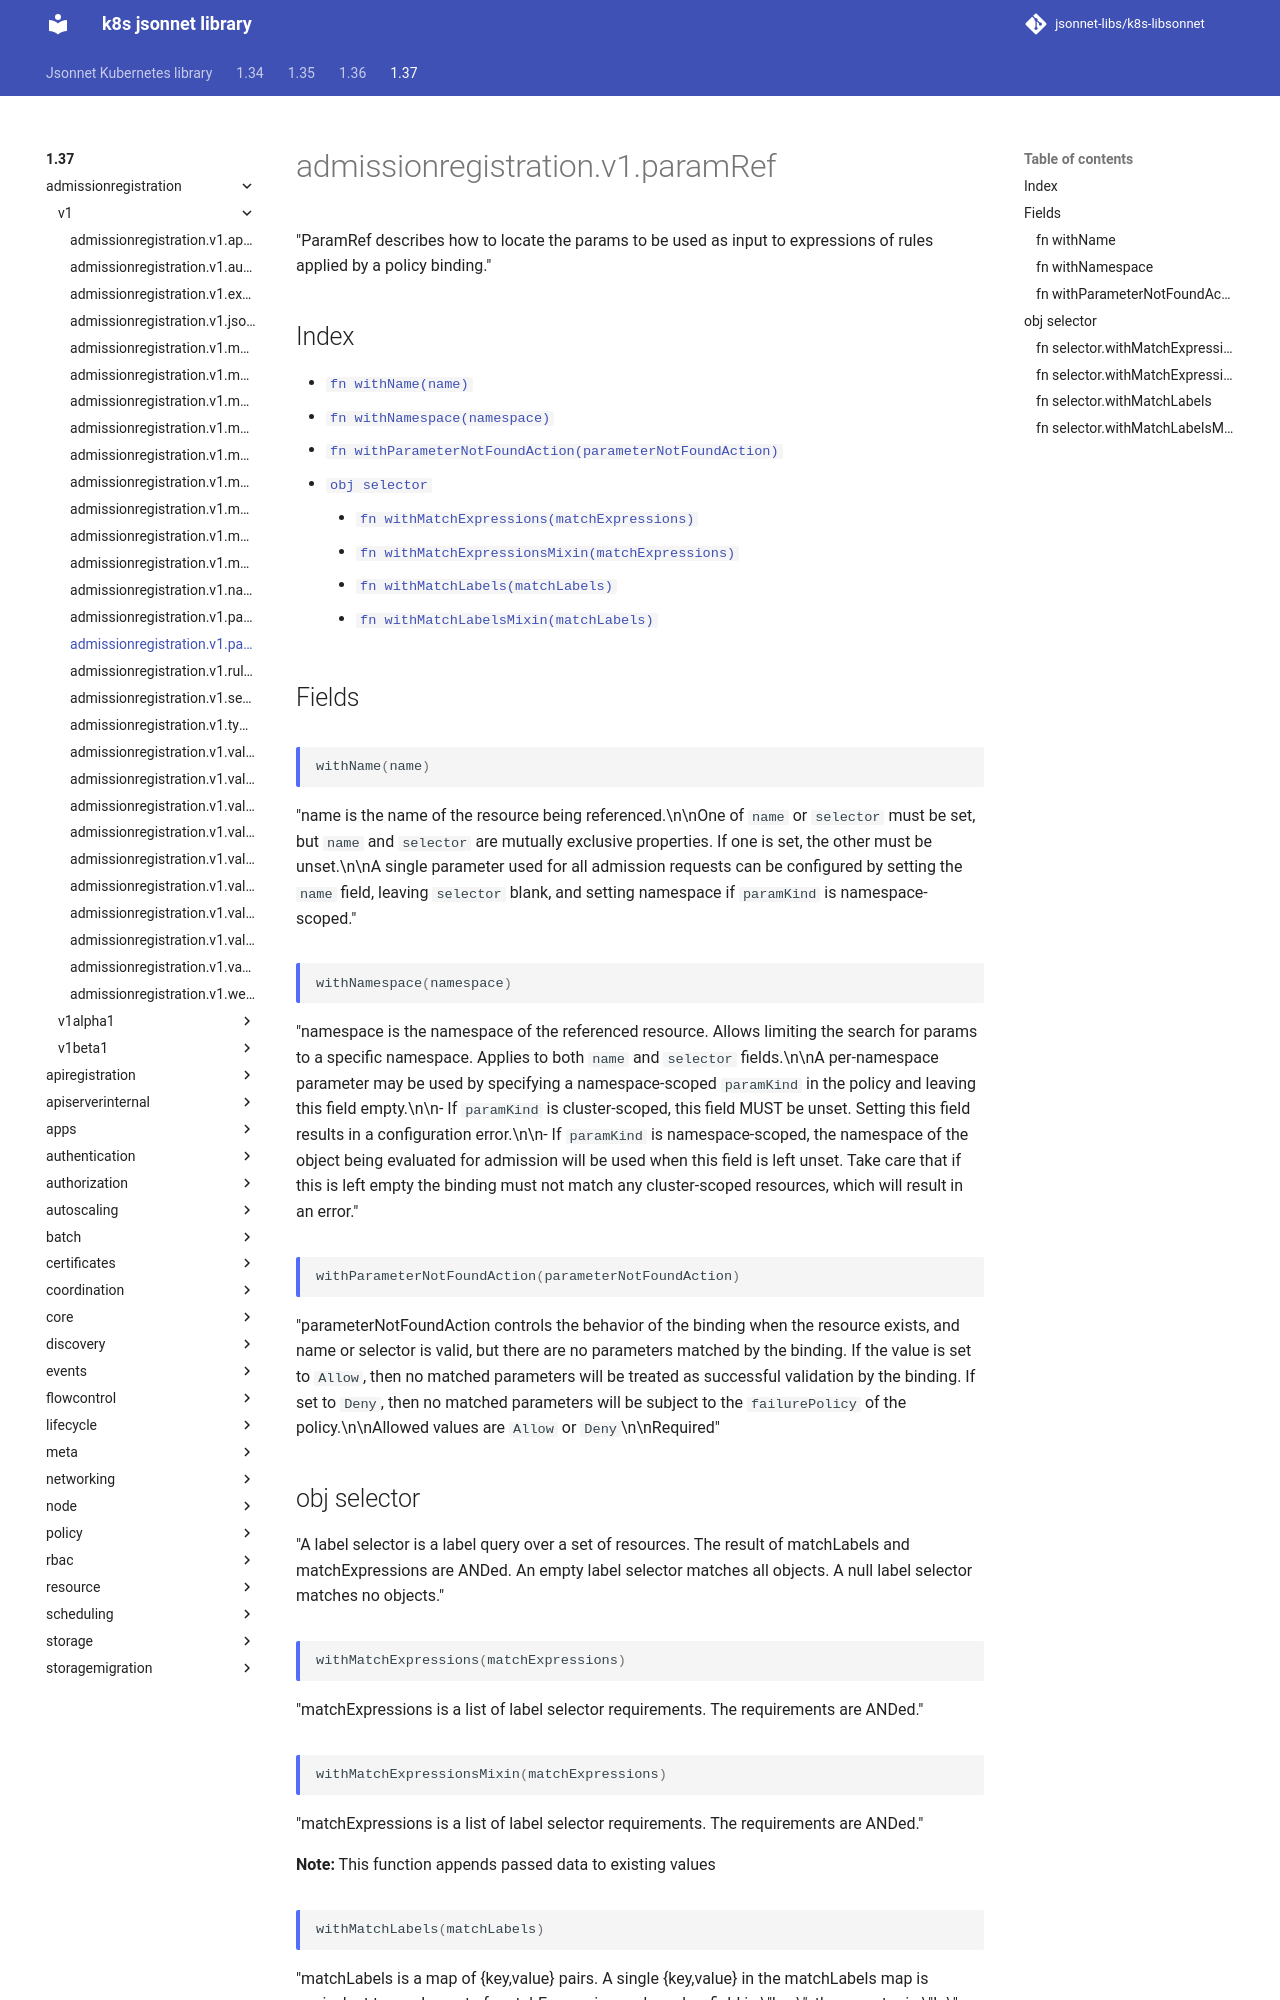

repository: jsonnet-libs/k8s-libsonnet · page: 1.37/admissionregistration/v1/paramRef/index.html · generator: mkdocs

---
permalink: /1.37/admissionregistration/v1/paramRef/
---

# admissionregistration.v1.paramRef

"ParamRef describes how to locate the params to be used as input to expressions of rules applied by a policy binding."

## Index

* [`fn withName(name)`](#fn-withname)
* [`fn withNamespace(namespace)`](#fn-withnamespace)
* [`fn withParameterNotFoundAction(parameterNotFoundAction)`](#fn-withparameternotfoundaction)
* [`obj selector`](#obj-selector)
  * [`fn withMatchExpressions(matchExpressions)`](#fn-selectorwithmatchexpressions)
  * [`fn withMatchExpressionsMixin(matchExpressions)`](#fn-selectorwithmatchexpressionsmixin)
  * [`fn withMatchLabels(matchLabels)`](#fn-selectorwithmatchlabels)
  * [`fn withMatchLabelsMixin(matchLabels)`](#fn-selectorwithmatchlabelsmixin)

## Fields

### fn withName

```ts
withName(name)
```

"name is the name of the resource being referenced.\n\nOne of `name` or `selector` must be set, but `name` and `selector` are mutually exclusive properties. If one is set, the other must be unset.\n\nA single parameter used for all admission requests can be configured by setting the `name` field, leaving `selector` blank, and setting namespace if `paramKind` is namespace-scoped."

### fn withNamespace

```ts
withNamespace(namespace)
```

"namespace is the namespace of the referenced resource. Allows limiting the search for params to a specific namespace. Applies to both `name` and `selector` fields.\n\nA per-namespace parameter may be used by specifying a namespace-scoped `paramKind` in the policy and leaving this field empty.\n\n- If `paramKind` is cluster-scoped, this field MUST be unset. Setting this field results in a configuration error.\n\n- If `paramKind` is namespace-scoped, the namespace of the object being evaluated for admission will be used when this field is left unset. Take care that if this is left empty the binding must not match any cluster-scoped resources, which will result in an error."

### fn withParameterNotFoundAction

```ts
withParameterNotFoundAction(parameterNotFoundAction)
```

"parameterNotFoundAction controls the behavior of the binding when the resource exists, and name or selector is valid, but there are no parameters matched by the binding. If the value is set to `Allow`, then no matched parameters will be treated as successful validation by the binding. If set to `Deny`, then no matched parameters will be subject to the `failurePolicy` of the policy.\n\nAllowed values are `Allow` or `Deny`\n\nRequired"
